18-way image classification set "data" from GitHub (Anand2027Gupta/EcoScrap); label vocabulary: air conditioner, battery, keyboard, laptop, microchip IC, microwave, mobile phone, computer mouse, PCB, passive component, printer, refrigerator, resistor, television, washing machine, heat sink, light bulbs, transistor.

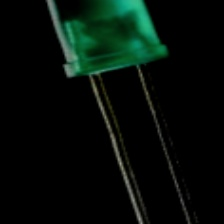
Label: passive component

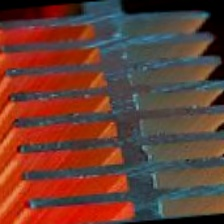
Label: heat sink

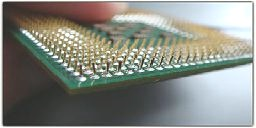
Label: microchip IC

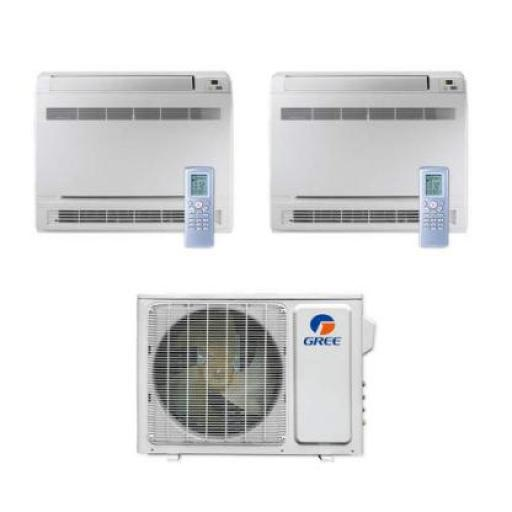
Label: air conditioner

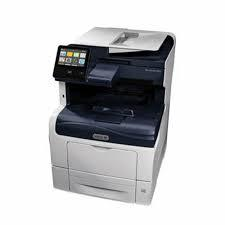
Label: printer

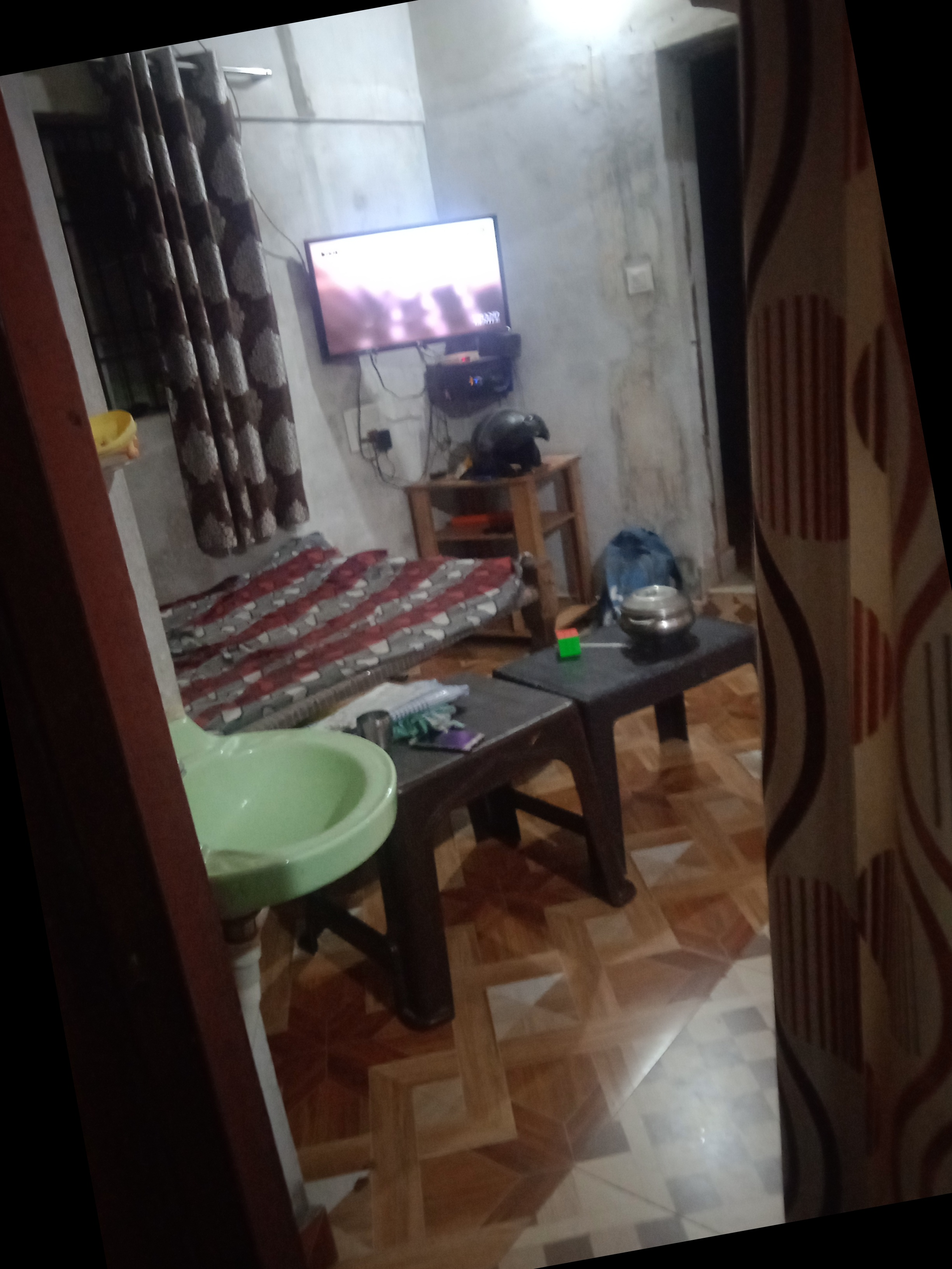
Label: television
